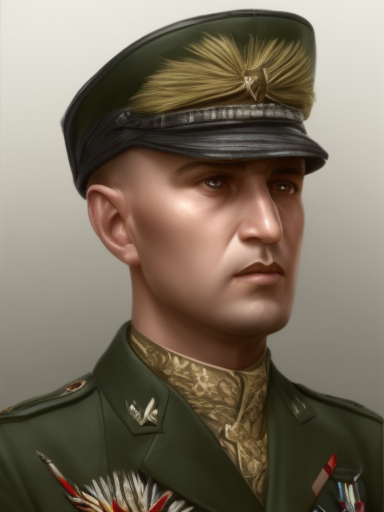
Generation parameters embedded in this image by AUTOMATIC1111 Stable Diffusion web UI or a fork of it (Forge, ...) (PNG 'parameters' text chunk):
matte painting, sharp focus, hoi4_vanilla_portrait_style, Polynesian, military uniform,
Steps: 20, Sampler: Euler a, CFG scale: 7, Seed: 1509070066, Size: 384x512, Model hash: 9b8aa544, Batch size: 2, Batch pos: 1